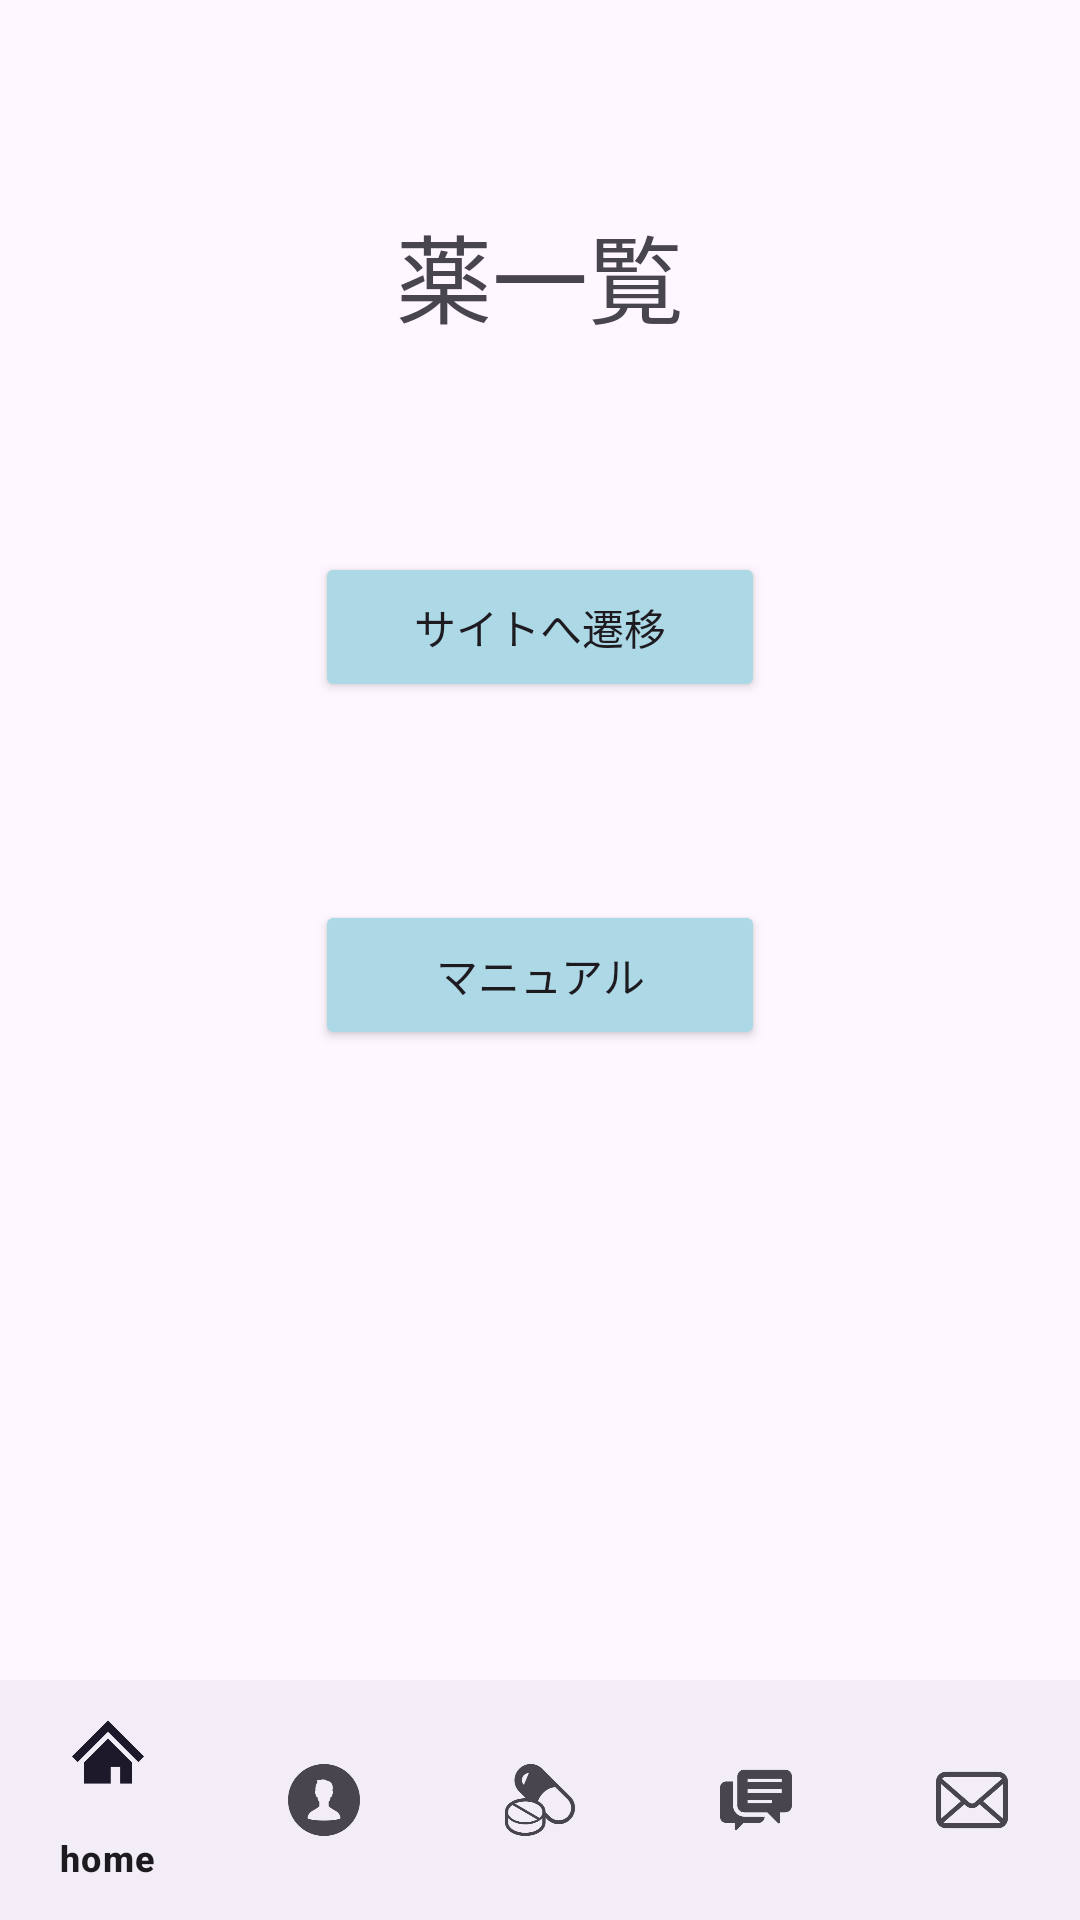

Layout XML and referenced resources for this Android screen:
<!-- AndroidManifest.xml: application theme Theme.NewDrug -->
<!-- res/layout/activity_select_mode.xml -->
<androidx.constraintlayout.widget.ConstraintLayout xmlns:android="http://schemas.android.com/apk/res/android"
    xmlns:app="http://schemas.android.com/apk/res-auto"
    xmlns:tools="http://schemas.android.com/tools"
    android:layout_width="match_parent"
    android:layout_height="match_parent"
    tools:context=".SelectMode">


    <TextView
        android:id="@+id/welcomeText"
        android:layout_width="wrap_content"
        android:layout_height="wrap_content"
        android:layout_centerHorizontal="true"
        android:layout_marginTop="68dp"
        android:text="薬一覧"
        android:textSize="32sp"
        app:layout_constraintEnd_toEndOf="parent"
        app:layout_constraintStart_toStartOf="parent"
        app:layout_constraintTop_toTopOf="parent" />

    <Button
        android:id="@+id/MainButton"
        android:layout_width="150dp"
        android:layout_height="50dp"
        android:layout_below="@id/welcomeText"
        android:layout_centerHorizontal="true"
        android:layout_marginTop="184dp"
        android:backgroundTint="#ADD8E6"
        android:text="サイトへ遷移"
        app:layout_constraintEnd_toEndOf="parent"
        app:layout_constraintStart_toStartOf="parent"
        app:layout_constraintTop_toTopOf="parent" />

    <Button
        android:id="@+id/ManualButton"
        android:layout_width="150dp"
        android:layout_height="50dp"
        android:layout_below="@id/MainButton"
        android:layout_centerHorizontal="true"
        android:layout_marginTop="300dp"
        android:backgroundTint="#ADD8E6"
        android:text="マニュアル"
        app:layout_constraintEnd_toEndOf="parent"
        app:layout_constraintStart_toStartOf="parent"
        app:layout_constraintTop_toTopOf="parent" />

    <com.google.android.material.bottomnavigation.BottomNavigationView
        android:id="@+id/bottom_navigation"
        android:layout_width="match_parent"
        android:layout_height="wrap_content"
        android:layout_alignParentBottom="true"
        app:menu="@menu/bottom_nav_menu"
        app:layout_constraintBottom_toBottomOf="parent" />

</androidx.constraintlayout.widget.ConstraintLayout>
<!-- resources referenced by this layout -->
<resources>
  <style name="Theme.NewDrug" parent="Base.Theme.NewDrug" />
  <style name="Base.Theme.NewDrug" parent="Theme.Material3.DayNight.NoActionBar">
          
          <item name="colorPrimary">@color/bar</item>
          
      </style>
  <color name="bar">#66b3cc</color>
</resources>
